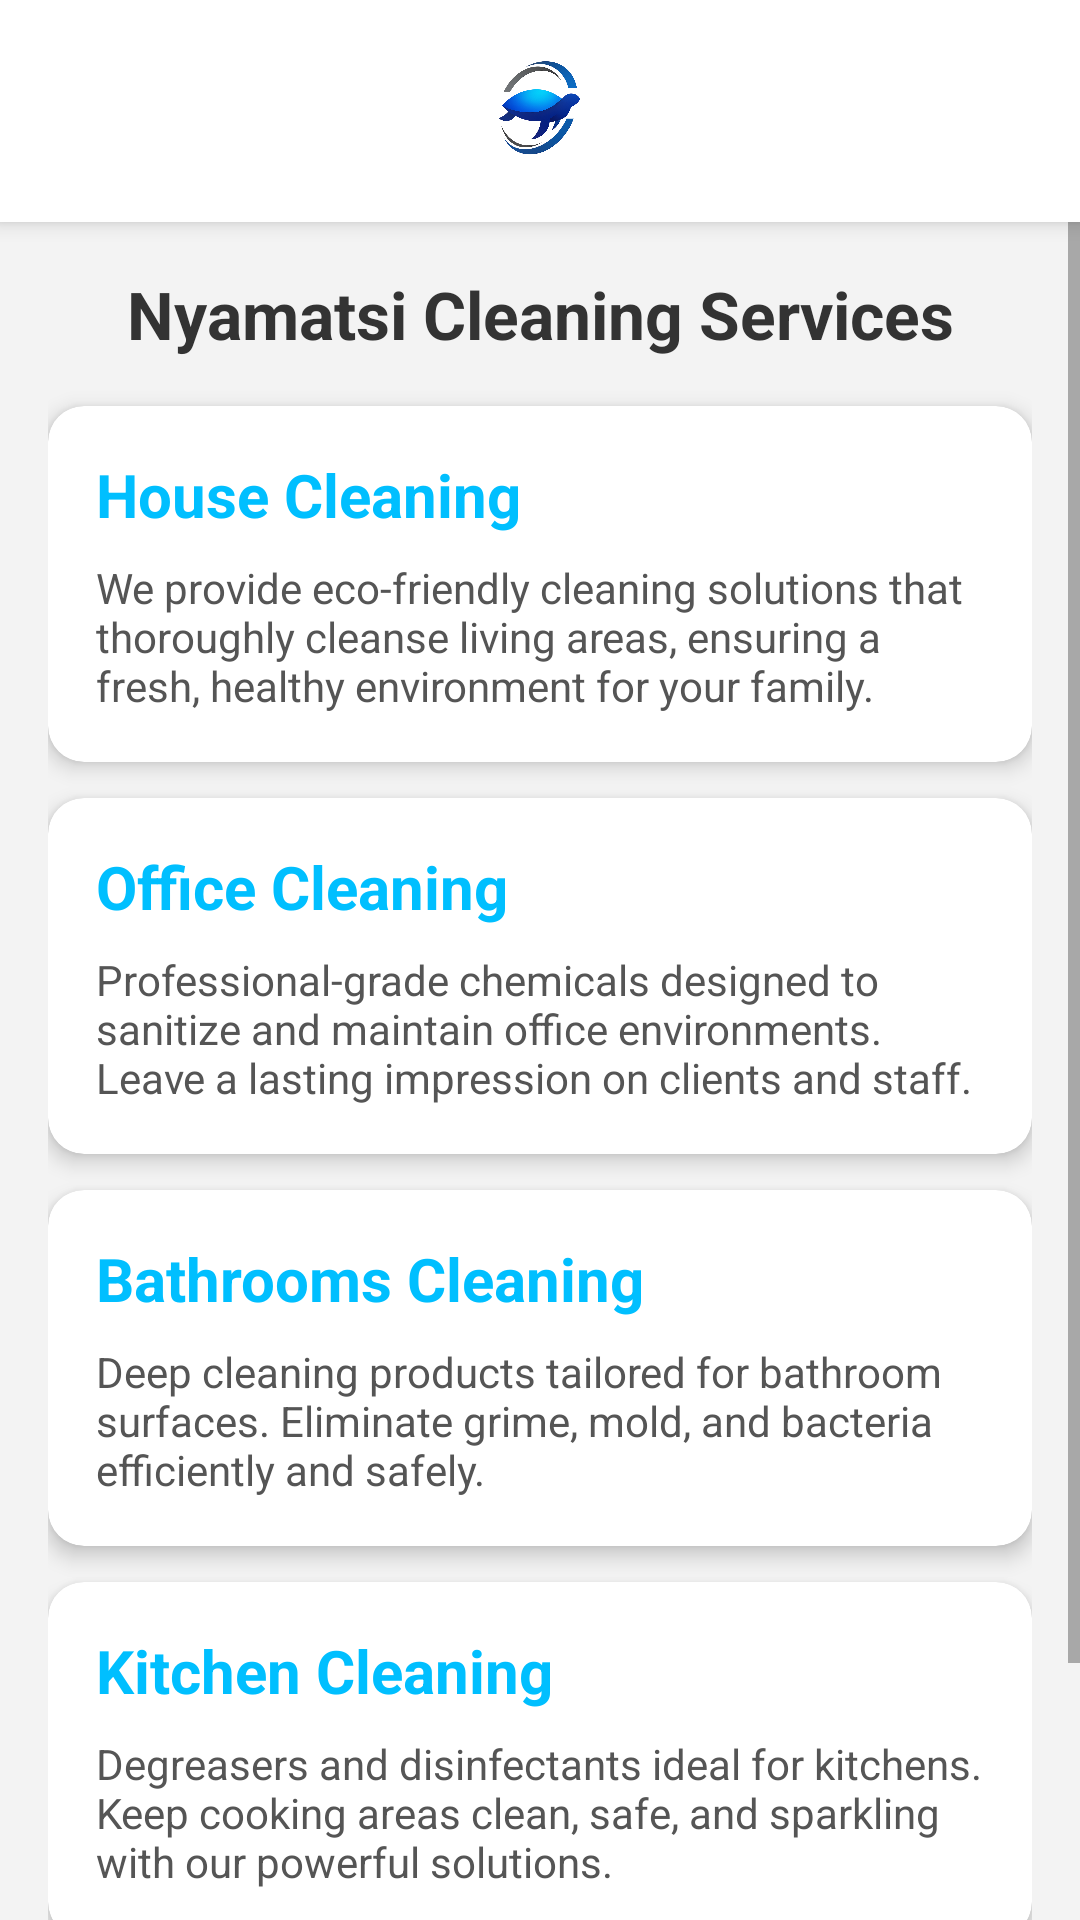

Produce the Android XML layout that renders to this screen, including the resource entries it uses.
<!-- AndroidManifest.xml: application theme Theme.NyamatsiApp -->
<!-- res/layout/activity_cleaning_details.xml -->
<?xml version="1.0" encoding="utf-8"?>
<LinearLayout xmlns:android="http://schemas.android.com/apk/res/android"
    xmlns:app="http://schemas.android.com/apk/res-auto"
    android:layout_width="match_parent"
    android:layout_height="match_parent"
    android:orientation="vertical"
    android:background="#F3F3F3"
    android:fitsSystemWindows="true"> 

    
    <LinearLayout
        android:layout_width="match_parent"
        android:layout_height="wrap_content"
        android:background="#FFFFFF"
        android:gravity="center"
        android:padding="12dp"
        android:elevation="4dp">

        <ImageView
            android:layout_width="140dp"
            android:layout_height="50dp"
            android:src="@drawable/nh_logo"
            android:scaleType="fitCenter"
            android:contentDescription="Nyamatsi Logo" />
    </LinearLayout>

    
    <ScrollView
        android:layout_width="match_parent"
        android:layout_height="match_parent">

        <LinearLayout
            android:layout_width="match_parent"
            android:layout_height="wrap_content"
            android:orientation="vertical"
            android:padding="16dp">

            <TextView
                android:layout_width="match_parent"
                android:layout_height="wrap_content"
                android:text="Nyamatsi Cleaning Services"
                android:textColor="#333333"
                android:textSize="22sp"
                android:textStyle="bold"
                android:gravity="center"
                android:layout_marginBottom="16dp"/>

            
            <com.google.android.material.card.MaterialCardView
                android:layout_width="match_parent"
                android:layout_height="wrap_content"
                android:layout_marginBottom="12dp"
                app:cardCornerRadius="12dp"
                app:cardElevation="4dp">
                <LinearLayout
                    android:layout_width="match_parent"
                    android:layout_height="wrap_content"
                    android:orientation="vertical"
                    android:padding="16dp">
                    <TextView
                        android:layout_width="wrap_content"
                        android:layout_height="wrap_content"
                        android:text="House Cleaning"
                        android:textColor="#00BFFF"
                        android:textSize="20sp"
                        android:textStyle="bold"/>
                    <TextView
                        android:layout_width="wrap_content"
                        android:layout_height="wrap_content"
                        android:text="We provide eco-friendly cleaning solutions that thoroughly cleanse living areas, ensuring a fresh, healthy environment for your family."
                        android:textColor="#555555"
                        android:layout_marginTop="8dp"/>
                </LinearLayout>
            </com.google.android.material.card.MaterialCardView>

            
            <com.google.android.material.card.MaterialCardView
                android:layout_width="match_parent"
                android:layout_height="wrap_content"
                android:layout_marginBottom="12dp"
                app:cardCornerRadius="12dp"
                app:cardElevation="4dp">
                <LinearLayout
                    android:layout_width="match_parent"
                    android:layout_height="wrap_content"
                    android:orientation="vertical"
                    android:padding="16dp">
                    <TextView
                        android:layout_width="wrap_content"
                        android:layout_height="wrap_content"
                        android:text="Office Cleaning"
                        android:textColor="#00BFFF"
                        android:textSize="20sp"
                        android:textStyle="bold"/>
                    <TextView
                        android:layout_width="wrap_content"
                        android:layout_height="wrap_content"
                        android:text="Professional-grade chemicals designed to sanitize and maintain office environments. Leave a lasting impression on clients and staff."
                        android:textColor="#555555"
                        android:layout_marginTop="8dp"/>
                </LinearLayout>
            </com.google.android.material.card.MaterialCardView>

            
            <com.google.android.material.card.MaterialCardView
                android:layout_width="match_parent"
                android:layout_height="wrap_content"
                android:layout_marginBottom="12dp"
                app:cardCornerRadius="12dp"
                app:cardElevation="4dp">
                <LinearLayout
                    android:layout_width="match_parent"
                    android:layout_height="wrap_content"
                    android:orientation="vertical"
                    android:padding="16dp">
                    <TextView
                        android:layout_width="wrap_content"
                        android:layout_height="wrap_content"
                        android:text="Bathrooms Cleaning"
                        android:textColor="#00BFFF"
                        android:textSize="20sp"
                        android:textStyle="bold"/>
                    <TextView
                        android:layout_width="wrap_content"
                        android:layout_height="wrap_content"
                        android:text="Deep cleaning products tailored for bathroom surfaces. Eliminate grime, mold, and bacteria efficiently and safely."
                        android:textColor="#555555"
                        android:layout_marginTop="8dp"/>
                </LinearLayout>
            </com.google.android.material.card.MaterialCardView>

            
            <com.google.android.material.card.MaterialCardView
                android:layout_width="match_parent"
                android:layout_height="wrap_content"
                android:layout_marginBottom="24dp"
                app:cardCornerRadius="12dp"
                app:cardElevation="4dp">
                <LinearLayout
                    android:layout_width="match_parent"
                    android:layout_height="wrap_content"
                    android:orientation="vertical"
                    android:padding="16dp">
                    <TextView
                        android:layout_width="wrap_content"
                        android:layout_height="wrap_content"
                        android:text="Kitchen Cleaning"
                        android:textColor="#00BFFF"
                        android:textSize="20sp"
                        android:textStyle="bold"/>
                    <TextView
                        android:layout_width="wrap_content"
                        android:layout_height="wrap_content"
                        android:text="Degreasers and disinfectants ideal for kitchens. Keep cooking areas clean, safe, and sparkling with our powerful solutions."
                        android:textColor="#555555"
                        android:layout_marginTop="8dp"/>
                </LinearLayout>
            </com.google.android.material.card.MaterialCardView>

            
            <com.google.android.material.button.MaterialButton
                android:id="@+id/btnBookNow"
                android:layout_width="match_parent"
                android:layout_height="55dp"
                android:text="Book Now"
                android:textColor="#000000"
                app:backgroundTint="#00BFFF"
                app:cornerRadius="12dp"/>

        </LinearLayout>
    </ScrollView>
</LinearLayout>
<!-- resources referenced by this layout -->
<resources>
  <!-- drawable nh_logo: png bitmap (drawable, 278523 bytes) -->
  <style name="Theme.NyamatsiApp" parent="Theme.MaterialComponents.DayNight.NoActionBar">
  
          
          <item name="colorPrimary">@color/primary_cyan</item>
          <item name="colorPrimaryVariant">@color/dark_grey</item>
          <item name="colorOnPrimary">@color/black</item>
  
          
          <item name="colorSecondary">@color/primary_cyan</item>
          <item name="colorSecondaryVariant">@color/dark_grey</item>
          <item name="colorOnSecondary">@color/black</item>
  
          
          <item name="android:statusBarColor" tools:targetApi="l">@color/dark_grey</item>
      </style>
  <color name="primary_cyan">#00BFFF</color>
  <color name="dark_grey">#333333</color>
  <color name="black">#FF000000</color>
</resources>
